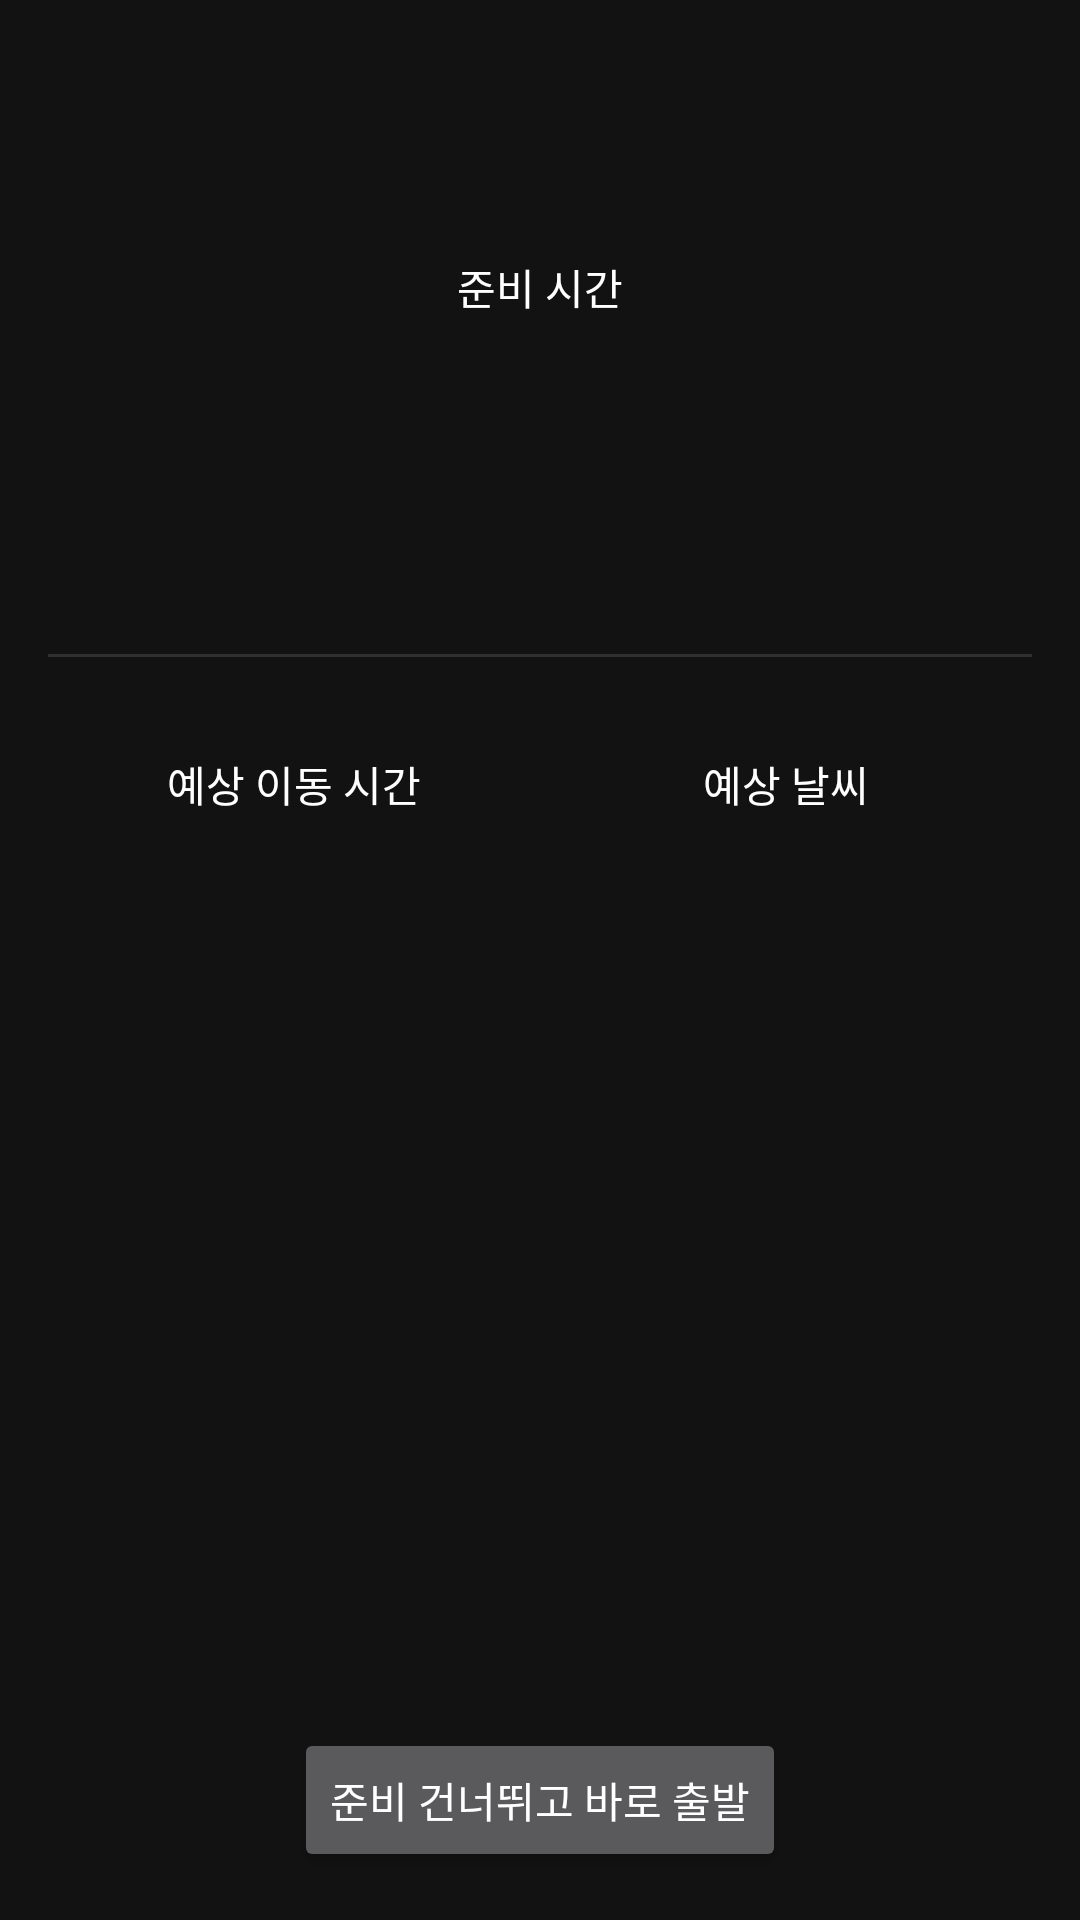

Reconstruct the res/layout file that produces this screen, plus the resources it refers to.
<!-- AndroidManifest.xml: application theme Theme.ScheMa -->
<!-- res/layout/activity_preparation.xml -->
<?xml version="1.0" encoding="utf-8"?>
<LinearLayout xmlns:android="http://schemas.android.com/apk/res/android"
    xmlns:tools="http://schemas.android.com/tools"
    android:layout_width="match_parent"
    android:layout_height="match_parent"
    android:gravity="center"
    android:orientation="vertical"
    android:padding="16dp"
    android:keepScreenOn="true"
    tools:context=".ui.activity.PreparationActivity">

    <TextView
        android:id="@+id/tv_event_title"
        android:layout_width="wrap_content"
        android:layout_height="wrap_content"
        android:textSize="28sp"
        android:textStyle="bold"
        tools:text="팀 프로젝트 회의" />

    <TextView
        android:layout_width="wrap_content"
        android:layout_height="wrap_content"
        android:layout_marginTop="32dp"
        android:text="준비 시간" />

    <TextView
        android:id="@+id/tv_prep_countdown"
        android:layout_width="wrap_content"
        android:layout_height="wrap_content"
        android:textSize="60sp"
        android:textStyle="bold"
        tools:text="30:00" />

    <View
        android:layout_width="match_parent"
        android:layout_height="1dp"
        android:layout_marginTop="32dp"
        android:layout_marginBottom="32dp"
        android:background="?android:attr/listDivider" />

    <LinearLayout
        android:layout_width="match_parent"
        android:layout_height="wrap_content"
        android:orientation="horizontal">

        <LinearLayout
            android:layout_width="0dp"
            android:layout_height="wrap_content"
            android:layout_weight="1"
            android:gravity="center"
            android:orientation="vertical">

            <TextView
                android:layout_width="wrap_content"
                android:layout_height="wrap_content"
                android:text="예상 이동 시간" />

            <TextView
                android:id="@+id/tv_travel_time"
                android:layout_width="wrap_content"
                android:layout_height="wrap_content"
                android:textSize="20sp"
                tools:text="45분" />
        </LinearLayout>

        <LinearLayout
            android:layout_width="0dp"
            android:layout_height="wrap_content"
            android:layout_weight="1"
            android:gravity="center"
            android:orientation="vertical">

            <TextView
                android:layout_width="wrap_content"
                android:layout_height="wrap_content"
                android:text="예상 날씨" />

            <TextView
                android:id="@+id/tv_weather"
                android:layout_width="wrap_content"
                android:layout_height="wrap_content"
                android:textSize="20sp"
                tools:text="맑음" />
        </LinearLayout>
    </LinearLayout>

    <Space
        android:layout_width="match_parent"
        android:layout_height="0dp"
        android:layout_weight="1" />

    <Button
        android:id="@+id/btn_skip_prep"
        android:layout_width="wrap_content"
        android:layout_height="wrap_content"
        android:text="준비 건너뛰고 바로 출발" />

</LinearLayout>
<!-- resources referenced by this layout -->
<resources>
  <style name="Theme.ScheMa" parent="Theme.Material3.Dark.NoActionBar">
          
          <item name="colorPrimary">@color/lime_green_500</item>
          <item name="colorPrimaryVariant">@color/lime_green_700</item>
          <item name="colorOnPrimary">@color/black</item>
          
          <item name="colorSecondary">@color/lime_green_500</item>
          <item name="colorSecondaryVariant">@color/lime_green_700</item>
          <item name="colorOnSecondary">@color/black</item>
          
          <item name="android:statusBarColor">@color/dark_background</item>
          
          <item name="android:windowBackground">@color/dark_background</item>
          
          <item name="android:textColor">@color/white</item>
  
          
          <item name="materialButtonStyle">@style/Widget.App.Button</item>
      </style>
  <color name="lime_green_500">#8BC34A</color>
  <color name="lime_green_700">#689F38</color>
  <color name="black">#FF000000</color>
  <color name="dark_background">#121212</color>
  <color name="white">#FFFFFFFF</color>
  <style name="Widget.App.Button" parent="Widget.Material3.Button">
          <item name="backgroundTint">@color/lime_green_500</item>
          <item name="android:textColor">@color/black</item>
      </style>
</resources>
